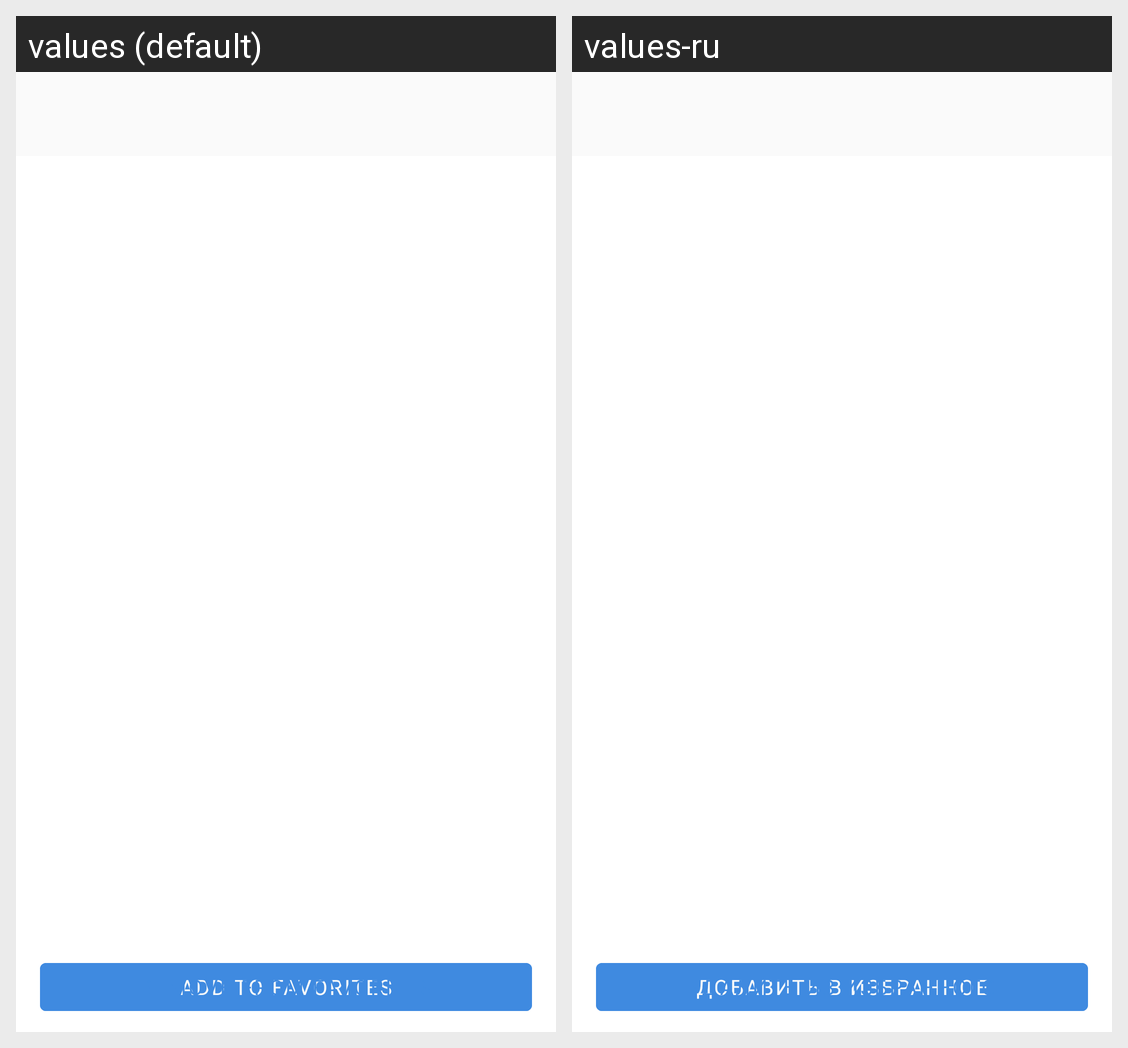

Locale-by-locale string values for the Android screen shown in this grid:
Android screen res/layout/fragment_product_details.xml rendered under 2 locales, left to right: values (default), values-ru. Device: Nexus 5 (rendered at 1080×1920; each locale shown at half size, 540×960, under a caption strip naming it); theme AppTheme.
Strings drawn on this screen, with the default value and each locale's value (text and hints the layout hard-codes, and strings that could not be matched under every locale, appear in the picture but are not listed):

text_add_fave
  values: Add to favorites
  values-ru: Добавить в избранное

text_remove_fave
  values: Remove from favorites
  values-ru: Удалить из избранного
